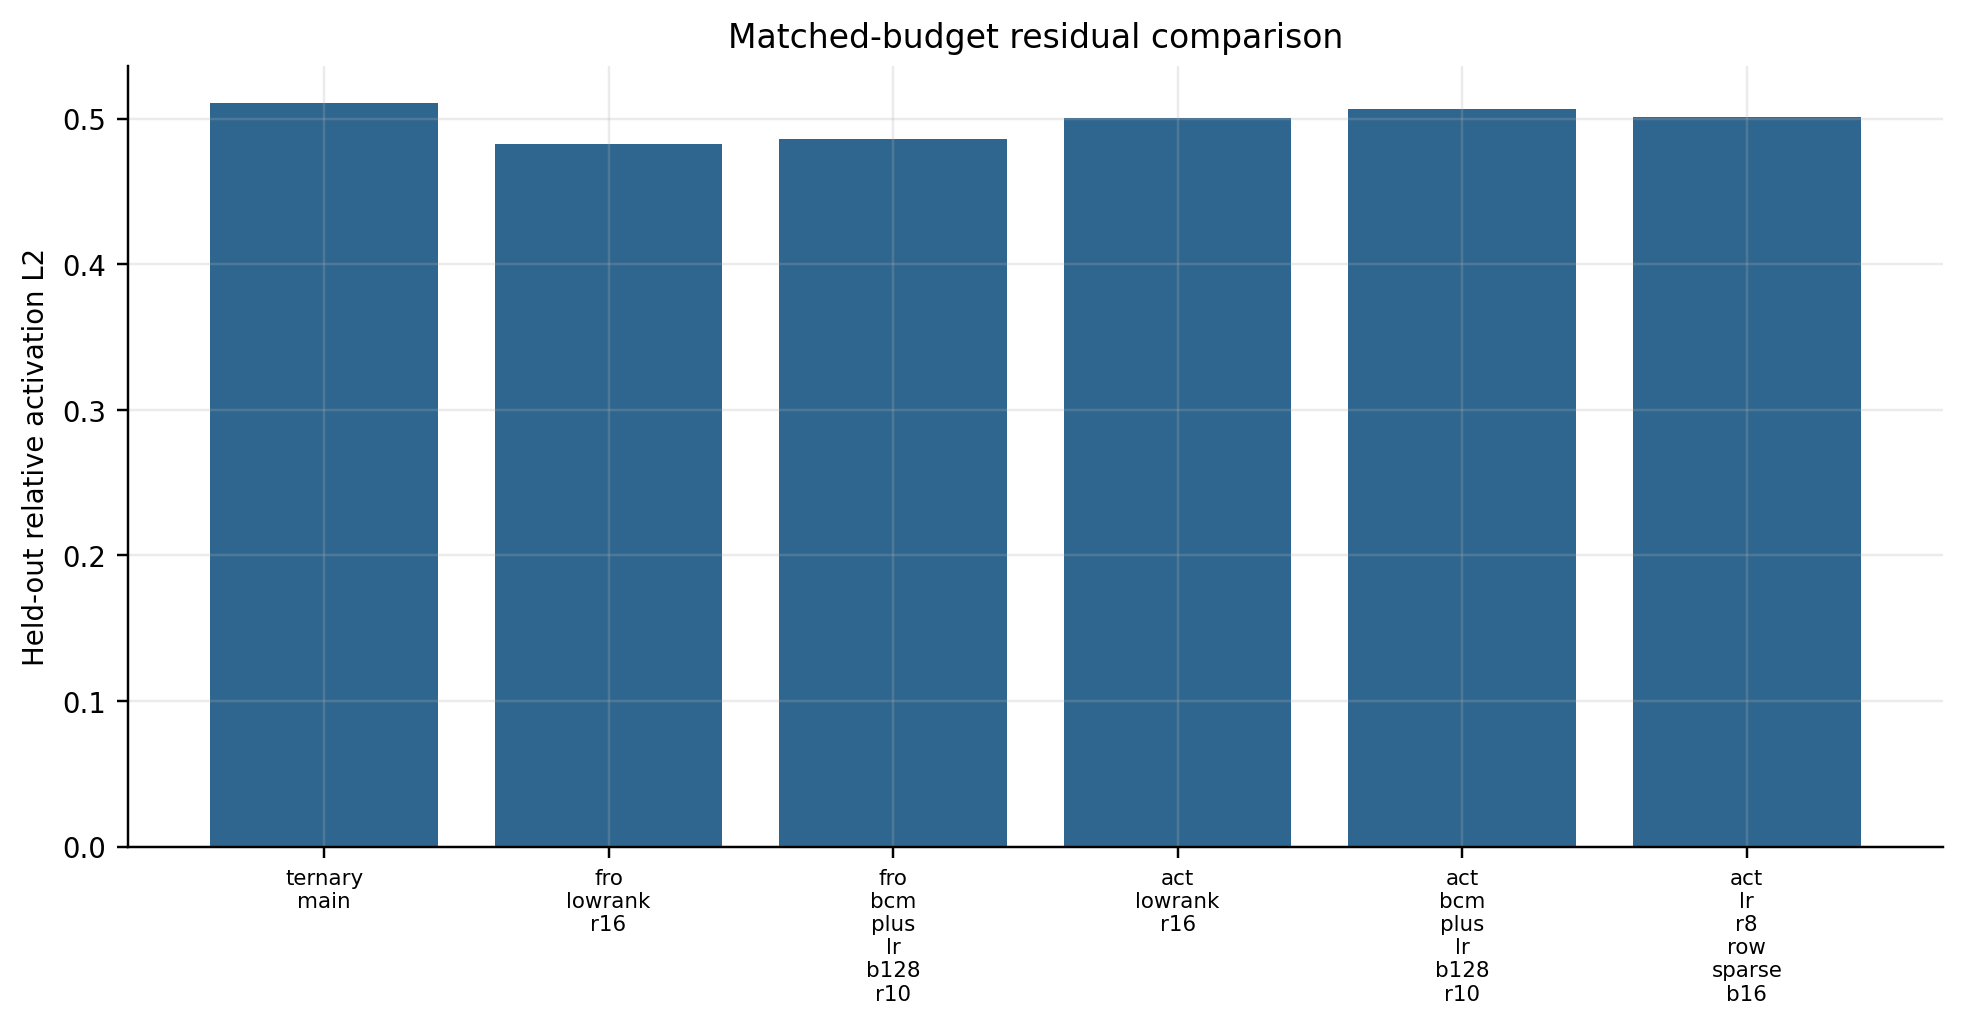

Data behind this chart, as committed beside it:
method, params, budget_ratio, holdout_activation_rel_l2, holdout_activation_cosine, holdout_weight_rel_fro
ternary_main, 0.0, 0.0, 0.5109, 0.888, 0.5109
fro_lowrank_r16, 88747, 1.0, 0.483, 0.8904, 0.4829
fro_bcm_plus_lr_b128_r10, 49152, 1.0, 0.4862, 0.8905, 0.486
activation_lowrank_r16, 88747, 1.0, 0.5008, 0.8887, 0.5009
activation_bcm_plus_lr_b128_r10, 49152, 1.0, 0.507, 0.8834, 0.507
activation_lr_r8_row_sparse_b16, 85333, 0.9797, 0.5009, 0.889, 0.501
